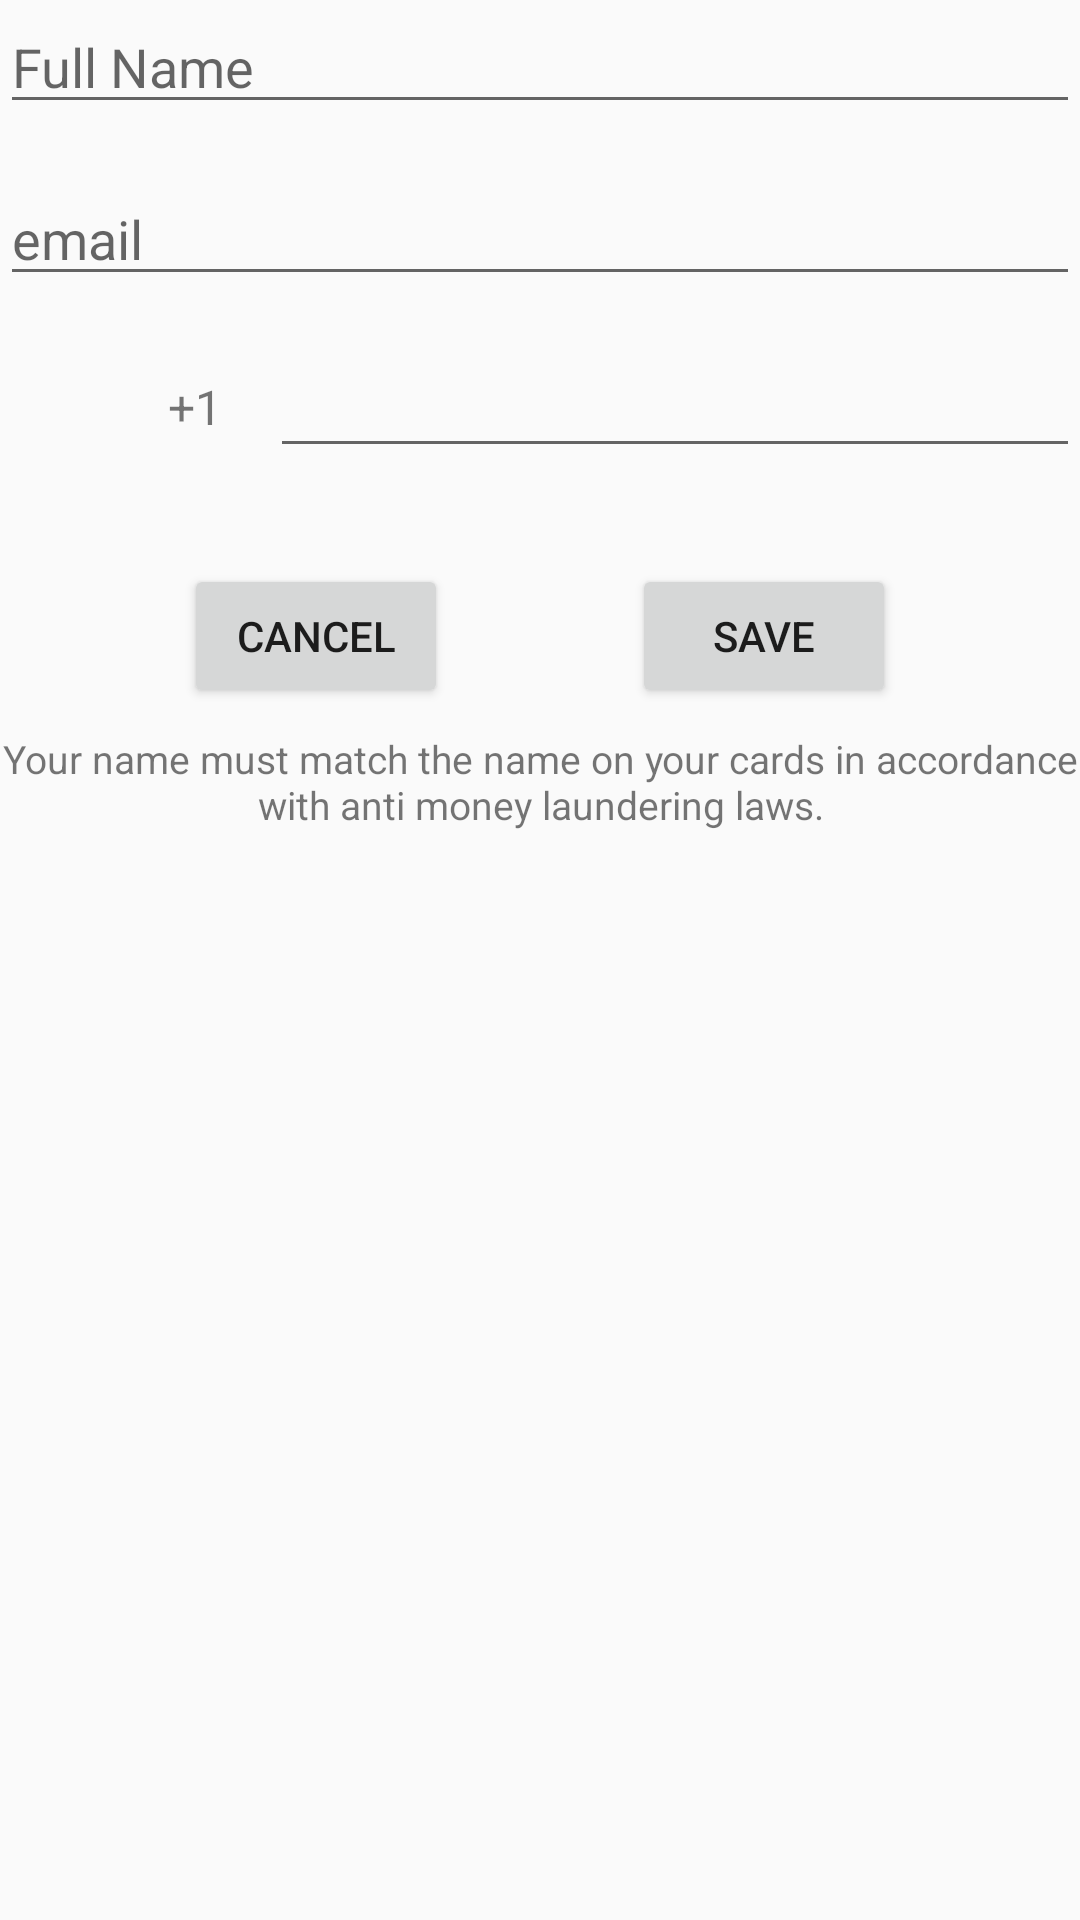

The Android layout XML behind this screen, and the referenced resources:
<!-- AndroidManifest.xml: application theme AppTheme -->
<!-- res/layout/content_personal_info.xml -->
<?xml version="1.0" encoding="utf-8"?>
<androidx.constraintlayout.widget.ConstraintLayout xmlns:android="http://schemas.android.com/apk/res/android"
    xmlns:app="http://schemas.android.com/apk/res-auto"
    xmlns:tools="http://schemas.android.com/tools"
    android:layout_width="match_parent"
    android:layout_height="match_parent"
    android:layout_margin="16dp"
    app:layout_behavior="@string/appbar_scrolling_view_behavior"
    tools:context=".controller.PersonalInfoActivity"
    tools:showIn="@layout/activity_personal_info">

    <EditText
        android:id="@+id/personal_info_name_editText"
        android:layout_width="0dp"
        android:layout_height="wrap_content"
        android:hint="@string/full_name"
        android:inputType="textPersonName"
        app:layout_constraintEnd_toEndOf="parent"
        app:layout_constraintStart_toStartOf="parent"
        app:layout_constraintTop_toTopOf="parent" />

    <EditText
        android:id="@+id/personal_info_email_editText"
        android:layout_width="0dp"
        android:layout_height="wrap_content"
        android:layout_marginTop="16dp"
        android:hint="@string/email"
        android:inputType="textEmailAddress"
        app:layout_constraintEnd_toEndOf="parent"
        app:layout_constraintStart_toStartOf="parent"
        app:layout_constraintTop_toBottomOf="@+id/personal_info_name_editText" />

    <EditText
        android:id="@+id/personal_info_phone_editText"
        android:layout_width="0dp"
        android:layout_height="wrap_content"
        android:layout_marginTop="16dp"
        android:inputType="phone"
        app:layout_constraintEnd_toEndOf="parent"
        app:layout_constraintHorizontal_bias="0.5"
        app:layout_constraintStart_toEndOf="@+id/personal_info_code_textView"
        app:layout_constraintTop_toBottomOf="@+id/personal_info_email_editText" />

    <ImageView
        android:id="@+id/personal_info_flag_imageView"
        android:layout_width="24dp"
        android:layout_height="24dp"
        android:layout_marginStart="16dp"
        android:layout_marginEnd="16dp"
        app:layout_constraintBottom_toBottomOf="@+id/personal_info_phone_editText"
        app:layout_constraintEnd_toStartOf="@+id/personal_info_code_textView"
        app:layout_constraintHorizontal_bias="0.5"
        app:layout_constraintStart_toStartOf="parent"
        app:layout_constraintTop_toTopOf="@+id/personal_info_phone_editText"
        app:srcCompat="@drawable/us_flag" />

    <TextView
        android:id="@+id/personal_info_code_textView"
        android:layout_width="wrap_content"
        android:layout_height="wrap_content"
        android:layout_marginEnd="16dp"
        android:text="+1"
        android:textSize="16sp"
        app:layout_constraintBottom_toBottomOf="@+id/personal_info_phone_editText"
        app:layout_constraintEnd_toStartOf="@+id/personal_info_phone_editText"
        app:layout_constraintHorizontal_bias="0.5"
        app:layout_constraintStart_toEndOf="@+id/personal_info_flag_imageView"
        app:layout_constraintTop_toTopOf="@+id/personal_info_phone_editText" />

    <Button
        android:id="@+id/personal_info_cancel_button"
        android:layout_width="wrap_content"
        android:layout_height="wrap_content"
        android:onClick="onCancelClicked"
        android:text="@string/cancel"
        app:layout_constraintEnd_toStartOf="@+id/personal_info_save_button"
        app:layout_constraintHorizontal_bias="0.5"
        app:layout_constraintStart_toStartOf="parent"
        app:layout_constraintTop_toTopOf="@+id/personal_info_save_button" />

    <Button
        android:id="@+id/personal_info_save_button"
        android:layout_width="wrap_content"
        android:layout_height="wrap_content"
        android:layout_marginTop="32dp"
        android:onClick="onSaveClicked"
        android:text="@string/save"
        app:layout_constraintEnd_toEndOf="parent"
        app:layout_constraintHorizontal_bias="0.5"
        app:layout_constraintStart_toEndOf="@+id/personal_info_cancel_button"
        app:layout_constraintTop_toBottomOf="@+id/personal_info_phone_editText" />

    <TextView
        android:id="@+id/personal_info_warning_textView"
        android:layout_width="0dp"
        android:layout_height="wrap_content"
        android:layout_marginTop="8dp"
        android:gravity="center"
        android:text="Your name must match the name on your cards in accordance with anti money laundering laws."
        android:textSize="13dp"
        app:layout_constraintEnd_toEndOf="parent"
        app:layout_constraintStart_toStartOf="parent"
        app:layout_constraintTop_toBottomOf="@+id/personal_info_cancel_button" />
</androidx.constraintlayout.widget.ConstraintLayout>
<!-- res/layout/activity_personal_info.xml (included above) -->
<?xml version="1.0" encoding="utf-8"?>
<androidx.coordinatorlayout.widget.CoordinatorLayout xmlns:android="http://schemas.android.com/apk/res/android"
    xmlns:app="http://schemas.android.com/apk/res-auto"
    xmlns:tools="http://schemas.android.com/tools"
    android:layout_width="match_parent"
    android:layout_height="match_parent"
    tools:context=".controller.PersonalInfoActivity">

    <com.google.android.material.appbar.AppBarLayout
        android:layout_width="match_parent"
        android:layout_height="wrap_content"
        android:theme="@style/AppTheme.AppBarOverlay">

        <androidx.appcompat.widget.Toolbar
            android:id="@+id/toolbar"
            android:layout_width="match_parent"
            android:layout_height="?attr/actionBarSize"
            android:background="?attr/colorPrimary"
            app:popupTheme="@style/AppTheme.PopupOverlay" />

    </com.google.android.material.appbar.AppBarLayout>

    <include layout="@layout/content_personal_info" />


</androidx.coordinatorlayout.widget.CoordinatorLayout>
<!-- resources referenced by this layout -->
<resources>
  <string name="cancel">Cancel</string>
  <string name="email">email</string>
  <string name="full_name">Full Name</string>
  <string name="save">Save</string>
  <style name="AppTheme.AppBarOverlay" parent="ThemeOverlay.AppCompat.Dark.ActionBar" />
  <style name="AppTheme.PopupOverlay" parent="ThemeOverlay.AppCompat.Light" />
  <style name="AppTheme" parent="Theme.AppCompat.Light.DarkActionBar">
          
          <item name="colorPrimary">@color/colorPrimary</item>
          <item name="colorPrimaryDark">@color/colorPrimaryDark</item>
          <item name="colorAccent">@color/colorAccent</item>
      </style>
  <color name="colorPrimary">#2364d2</color>
  <color name="colorPrimaryDark">#303F9F</color>
  <color name="colorAccent">#FF5722</color>
</resources>
